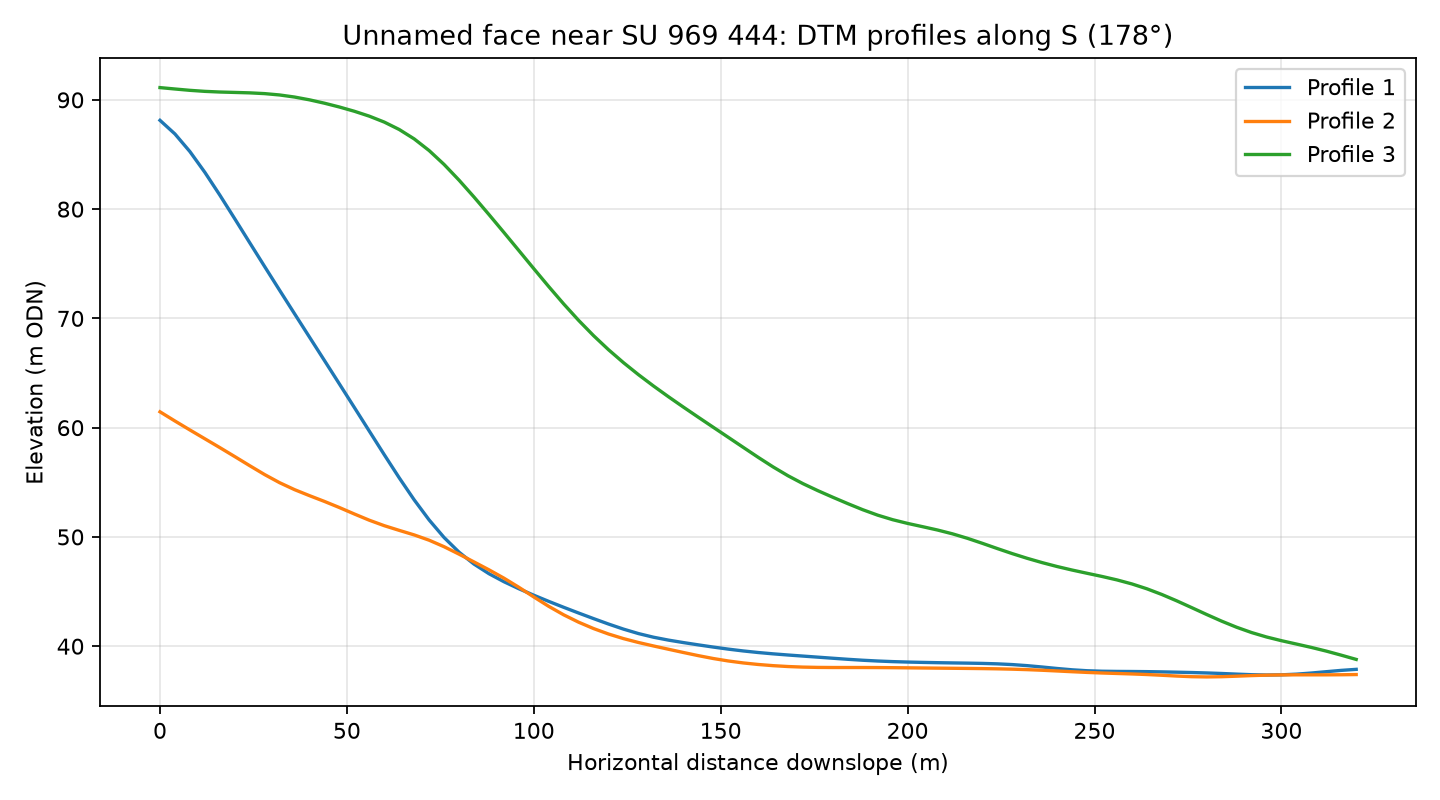

The file beside this chart, header and first rows:
profile, distance_m, elevation_m
1, 0.0, 88.13
1, 4.0, 86.88
1, 8.0, 85.27
1, 12.0, 83.37
1, 16.0, 81.29
1, 20.0, 79.12
1, 24.0, 76.93
1, 28.0, 74.74
1, 32.0, 72.57
1, 36.0, 70.42
1, 40.0, 68.28
1, 44.0, 66.14
1, 48.0, 64
1, 52.0, 61.84
1, 56.0, 59.68
1, 60.0, 57.52
1, 64.0, 55.41
1, 68.0, 53.39
1, 72.0, 51.55
1, 76.0, 49.95
1, 80.0, 48.6
1, 84.0, 47.52
1, 88.0, 46.64
1, 92.0, 45.9
1, 96.0, 45.26
1, 100.0, 44.67
1, 104.0, 44.1
1, 108.0, 43.56
1, 112.0, 43.04
1, 116.0, 42.52
1, 120.0, 42.03
1, 124.0, 41.56
1, 128.0, 41.16
1, 132.0, 40.82
1, 136.0, 40.56
1, 140.0, 40.33
1, 144.0, 40.12
1, 148.0, 39.92
1, 152.0, 39.73
1, 156.0, 39.57
1, 160.0, 39.42
1, 164.0, 39.3
1, 168.0, 39.2
1, 172.0, 39.1
1, 176.0, 39
1, 180.0, 38.9
1, 184.0, 38.8
1, 188.0, 38.72
1, 192.0, 38.64
1, 196.0, 38.59
1, 200.0, 38.55
1, 204.0, 38.52
1, 208.0, 38.49
1, 212.0, 38.47
1, 216.0, 38.45
1, 220.0, 38.43
1, 224.0, 38.39
1, 228.0, 38.32
1, 232.0, 38.22
1, 236.0, 38.1
... 183 more rows
